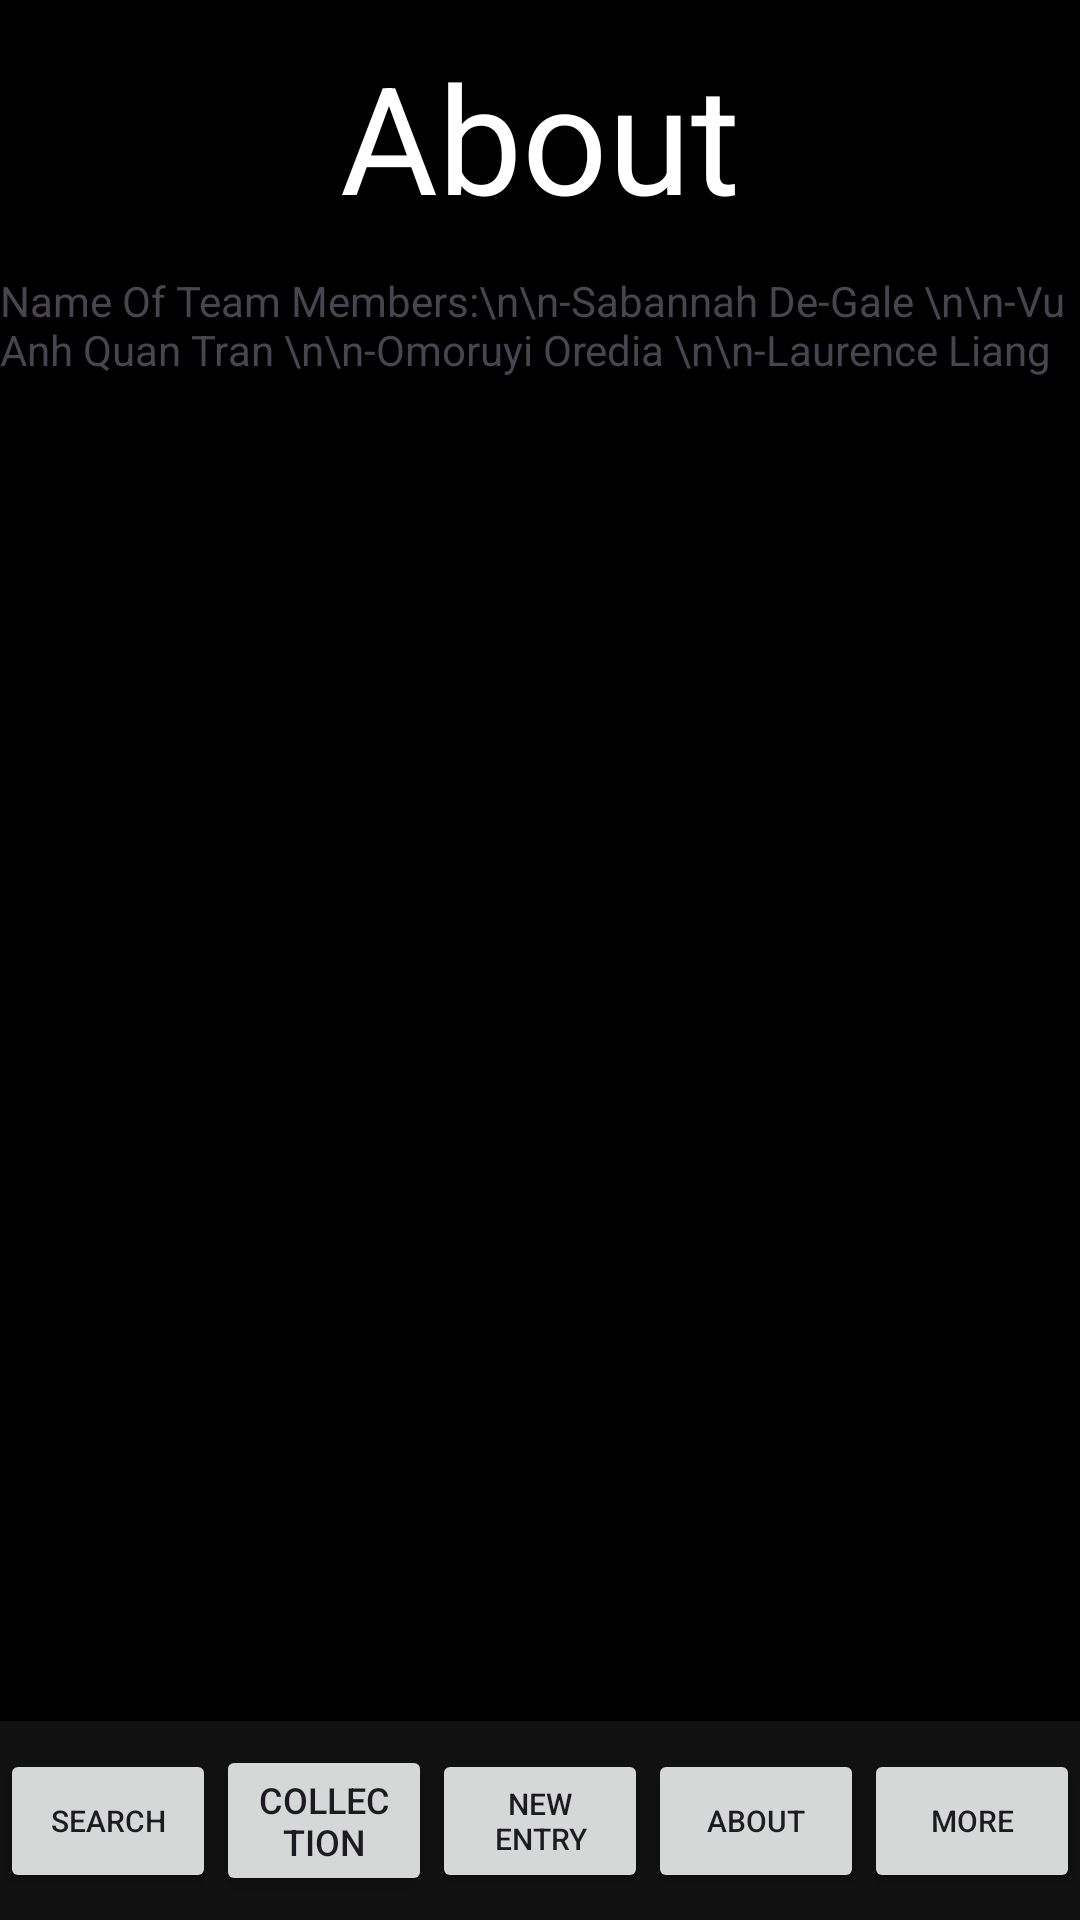

Write the Android layout XML for this screen, with the resource values it uses.
<!-- AndroidManifest.xml: application theme Theme.G9_comp3074 -->
<!-- res/layout/activity_about.xml -->
<?xml version="1.0" encoding="utf-8"?>
<LinearLayout xmlns:android="http://schemas.android.com/apk/res/android"
    xmlns:app="http://schemas.android.com/apk/res-auto"
    xmlns:tools="http://schemas.android.com/tools"
    android:id="@+id/mainLayout"
    android:layout_width="match_parent"
    android:layout_height="match_parent"
    android:orientation="vertical"
    android:background="#000000"
    tools:context=".AboutActivity">

    <LinearLayout
        android:layout_width="match_parent"
        android:layout_height="wrap_content"
        android:orientation="horizontal"
        android:padding="12dp"
        android:gravity="center_vertical">


        <TextView
            android:id="@+id/textView8"
            android:layout_width="wrap_content"
            android:layout_height="wrap_content"
            android:layout_weight="1"
            android:text="About"
            android:gravity="center"
            android:textSize="50dp"
            android:textColor="#FFFFFF"
            />
    </LinearLayout>

    <ScrollView
        android:layout_width="match_parent"
        android:layout_height="0dp"
        android:layout_weight="1">


        <TextView
            android:id="@+id/textView9"
            android:layout_width="match_parent"
            android:layout_height="wrap_content"
            android:text="Name Of Team Members:\n\n-Sabannah De-Gale
\n\n-Vu Anh Quan Tran \n\n-Omoruyi Oredia \n\n-Laurence Liang"
            />

    </ScrollView>

    <androidx.constraintlayout.widget.ConstraintLayout
        android:id="@+id/bottomNavigation"
        android:layout_width="match_parent"
        android:layout_height="wrap_content"
        android:background="#111111"
        android:paddingTop="8dp"
        android:paddingBottom="8dp">

        <Button
            android:id="@+id/btn_search"
            android:layout_width="0dp"
            android:layout_height="wrap_content"
            android:text="@string/btn_search"
            android:textSize="10sp"
            app:layout_constraintHorizontal_chainStyle="spread_inside"
            app:layout_constraintStart_toStartOf="parent"
            app:layout_constraintEnd_toStartOf="@+id/btn_col"
            app:layout_constraintTop_toTopOf="parent"
            app:layout_constraintBottom_toBottomOf="parent"/>

        <Button
            android:id="@+id/btn_col"
            android:layout_width="0dp"
            android:layout_height="wrap_content"
            android:text="@string/btn_col"
            android:textSize="12sp"
            app:layout_constraintStart_toEndOf="@+id/btn_search"
            app:layout_constraintEnd_toStartOf="@+id/btn_new"
            app:layout_constraintTop_toTopOf="parent"
            app:layout_constraintBottom_toBottomOf="parent"/>

        <Button
            android:id="@+id/btn_new"
            android:layout_width="0dp"
            android:layout_height="wrap_content"
            android:text="@string/btn_new"
            android:textSize="10sp"
            app:layout_constraintStart_toEndOf="@+id/btn_col"
            app:layout_constraintEnd_toStartOf="@+id/btn_about"
            app:layout_constraintTop_toTopOf="parent"
            app:layout_constraintBottom_toBottomOf="parent"/>

        <Button
            android:id="@+id/btn_about"
            android:layout_width="0dp"
            android:layout_height="wrap_content"
            android:text="@string/btn_about"
            android:textSize="10sp"
            app:layout_constraintStart_toEndOf="@+id/btn_new"
            app:layout_constraintEnd_toStartOf="@+id/btn_more"
            app:layout_constraintTop_toTopOf="parent"
            app:layout_constraintBottom_toBottomOf="parent"/>

        <Button
            android:id="@+id/btn_more"
            android:layout_width="0dp"
            android:layout_height="wrap_content"
            android:text="@string/btn_more"
            android:textSize="10sp"
            app:layout_constraintStart_toEndOf="@+id/btn_about"
            app:layout_constraintEnd_toEndOf="parent"
            app:layout_constraintTop_toTopOf="parent"
            app:layout_constraintBottom_toBottomOf="parent"/>

    </androidx.constraintlayout.widget.ConstraintLayout>
</LinearLayout>
<!-- resources referenced by this layout -->
<resources>
  <string name="btn_about">About</string>
  <string name="btn_col">Collection</string>
  <string name="btn_more">More</string>
  <string name="btn_new">New Entry</string>
  <string name="btn_search">Search</string>
  <style name="Theme.G9_comp3074" parent="Base.Theme.G9_comp3074" />
  <style name="Base.Theme.G9_comp3074" parent="Theme.Material3.DayNight.NoActionBar">
          
          
      </style>
</resources>
